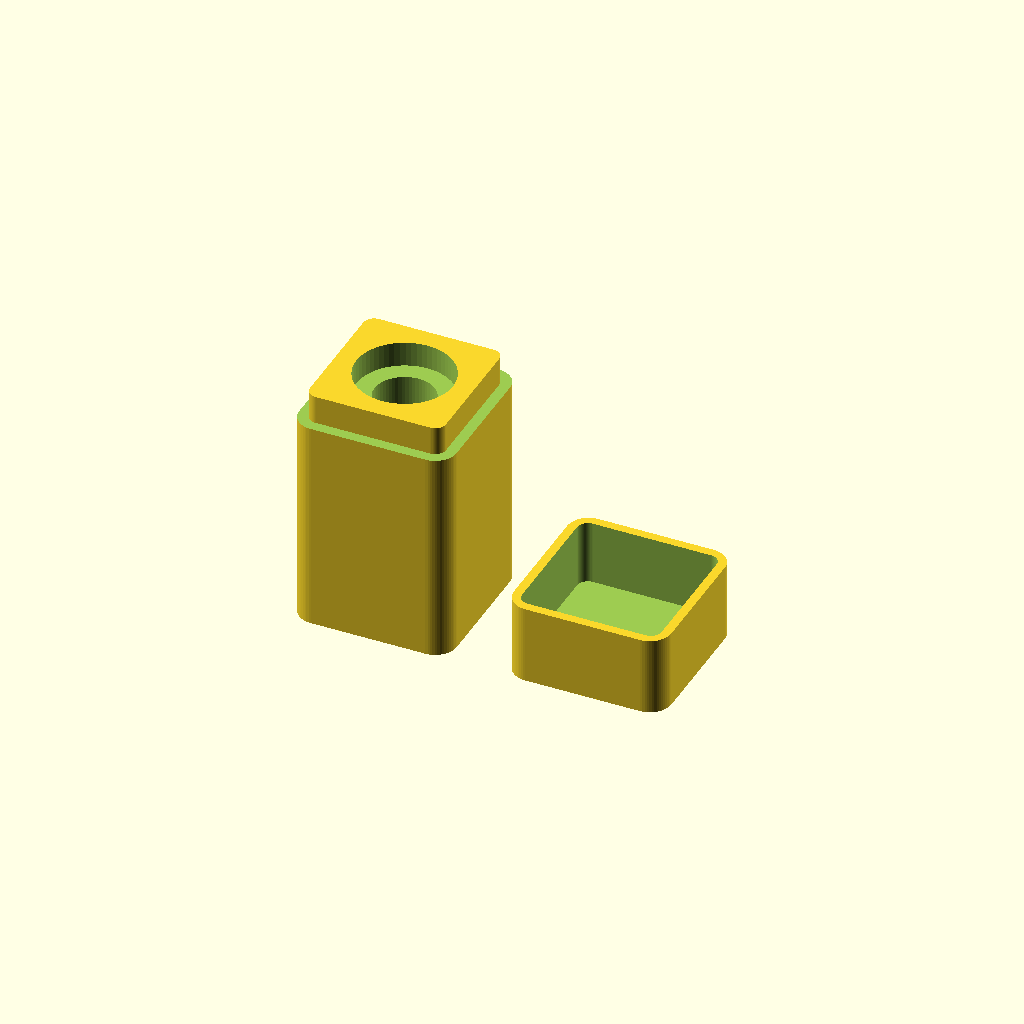
Cell 1: the model at its default parameters.
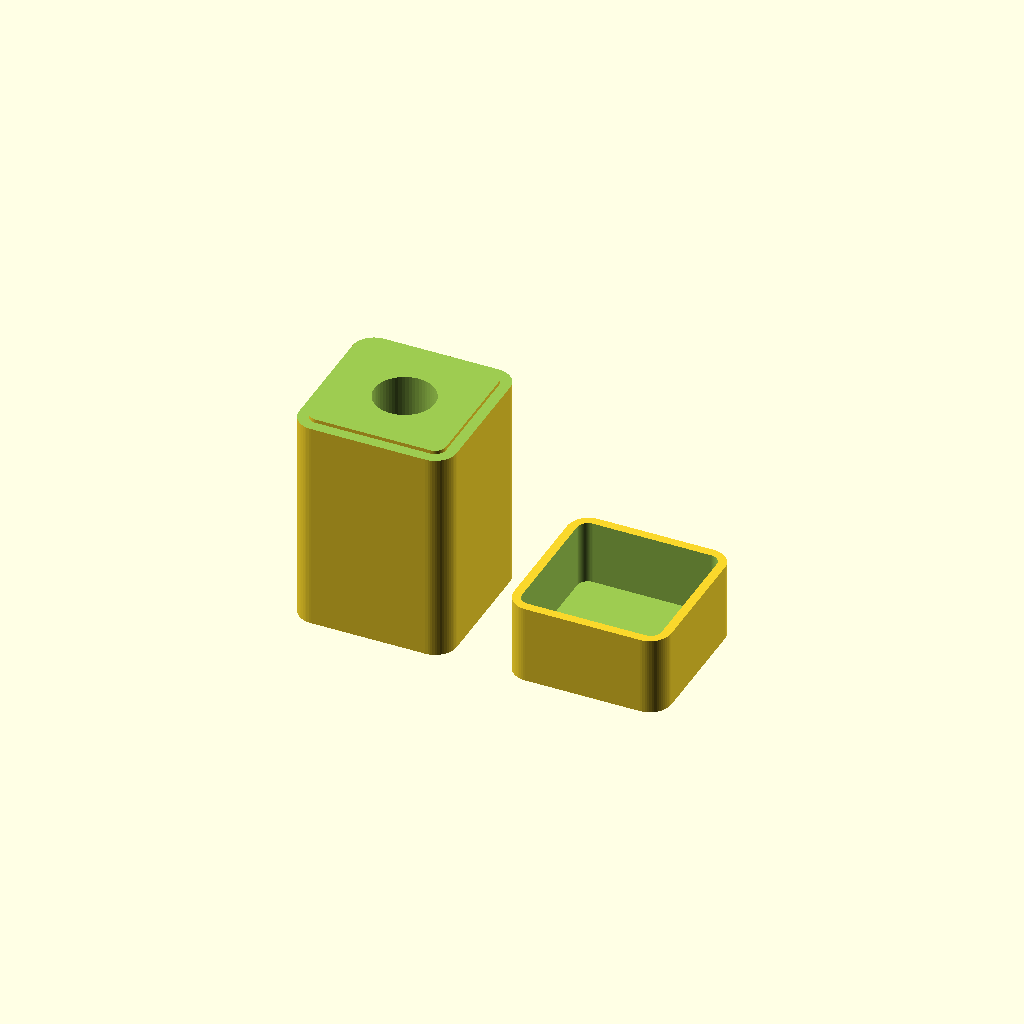
Cell 2: the same model with rim_dia = 27.
One fixed orthographic camera (rotation 55°, 0°, 25°; colour scheme Cornfield) for every cell.
OpenSCAD source file 3_Diseño3D/3_PRUEBAS_VARIOS/3D/soporte_micro_centrifuga.scad:
/* =========================================================
   Caja / Contenedor Individual para Microtubo de 0.5 mL
   (Base + Tapa incluida)
   ========================================================= */

$fn = 60; // Suavizado de círculos

// --- Dimensiones del microtubo (con holguras de impresión) ---
tube_body_dia    = 8.4;   // Diámetro superior del cuerpo cilíndrico (mm)
cone_tip_dia     = 4.5;   // Diámetro en la base del cono inferior (mm)
cone_height      = 12.0;  // Altura de la sección cónica (mm)
cylinder_height  = 16.0;  // Altura del cuerpo recto superior (mm)

rim_dia          = 13.5;  // Diámetro exterior del borde/anillo superior (mm)
rim_depth        = 3.5;   // Profundidad para el borde y bisagra de la tapa (mm)

// --- Dimensiones de la caja exterior ---
wall_thickness   = 3.5;   // Grosor de pared
base_size        = 22.0;  // Ancho y largo exterior (mm)
base_height      = 34.0;  // Altura total de la base (mm)
corner_radius    = 3.0;   // Redondeo de las esquinas exteriores (mm)

// --- Ajuste de la tapa ---
lip_height       = 4.0;   // Altura del rebaje donde calza la tapa (mm)
lip_inset        = 1.5;   // Espesor del labio de ajuste (mm)
lid_tolerance    = 0.25;  // Holgura entre base y tapa para un calce suave (mm)
lid_inner_h      = 5.0;   // Altura interna de la tapa para cubrir la cabeza (mm)

// --- Renderizado en el espacio de trabajo ---
// Muestra la base y la tapa una al lado de la otra listas para imprimir:
caja_base();

translate([base_size + 8, 0, 0])
    caja_tapa();


// ==================== MÓDULOS ====================

// 1. BASE DEL CONTENEDOR
module caja_base() {
    difference() {
        // Bloque exterior
        rounded_cube([base_size, base_size, base_height], corner_radius);

        // Rebaje exterior superior (labio de acople para la tapa)
        translate([0, 0, base_height - lip_height])
            difference() {
                translate([-1, -1, 0]) 
                    cube([base_size + 2, base_size + 2, lip_height + 1]);
                
                translate([lip_inset, lip_inset, -1])
                    rounded_cube([base_size - 2*lip_inset, base_size - 2*lip_inset, lip_height + 2], max(1, corner_radius - lip_inset));
            }

        // Cavidad interior del tubo (centrada)
        translate([base_size/2, base_size/2, 0]) {
            // Fondo cónico (inicia a 3mm del suelo para buen grosor de base)
            translate([0, 0, 3.0])
                cylinder(h = cone_height, d1 = cone_tip_dia, d2 = tube_body_dia);

            // Cilindro recto
            translate([0, 0, 3.0 + cone_height])
                cylinder(h = cylinder_height + 0.1, d = tube_body_dia);

            // Alojamiento del labio superior y bisagra
            translate([0, 0, base_height - rim_depth])
                cylinder(h = rim_depth + 1, d = rim_dia);

            // Orificio pasante en la base (para drenaje o expulsar con clip/aguja si se traba)
            translate([0, 0, -1])
                cylinder(h = 5, d = 2.5);
        }
    }
}

// 2. TAPA PROTECTORA
module caja_tapa() {
    lid_wall = 2.0;
    lid_total_h = lip_height + lid_inner_h + lid_wall;

    difference() {
        // Exterior idéntico al perfil de la base
        rounded_cube([base_size, base_size, lid_total_h], corner_radius);

        // Hueco interior para encajar sobre el labio de la base
        translate([lip_inset - lid_tolerance, lip_inset - lid_tolerance, lid_wall])
            rounded_cube([
                base_size - 2*(lip_inset - lid_tolerance), 
                base_size - 2*(lip_inset - lid_tolerance), 
                lid_total_h + 1
            ], max(1, corner_radius - lip_inset));
    }
}

// 3. CUBO REDONDEADO AUXILIAR
module rounded_cube(size, r) {
    x = size[0];
    y = size[1];
    z = size[2];
    hull() {
        translate([r, r, 0])         cylinder(h = z, r = r);
        translate([x - r, r, 0])     cylinder(h = z, r = r);
        translate([r, y - r, 0])     cylinder(h = z, r = r);
        translate([x - r, y - r, 0]) cylinder(h = z, r = r);
    }
}
Parameter table extracted from the source (name, type, default, range or options):
tube_body_dia: number, default 8.4
cone_tip_dia: number, default 4.5
cone_height: number, default 12
cylinder_height: number, default 16
rim_dia: number, default 13.5
rim_depth: number, default 3.5
wall_thickness: number, default 3.5
base_size: number, default 22
base_height: number, default 34
corner_radius: number, default 3
lip_height: number, default 4
lip_inset: number, default 1.5
lid_tolerance: number, default 0.25
lid_inner_h: number, default 5
